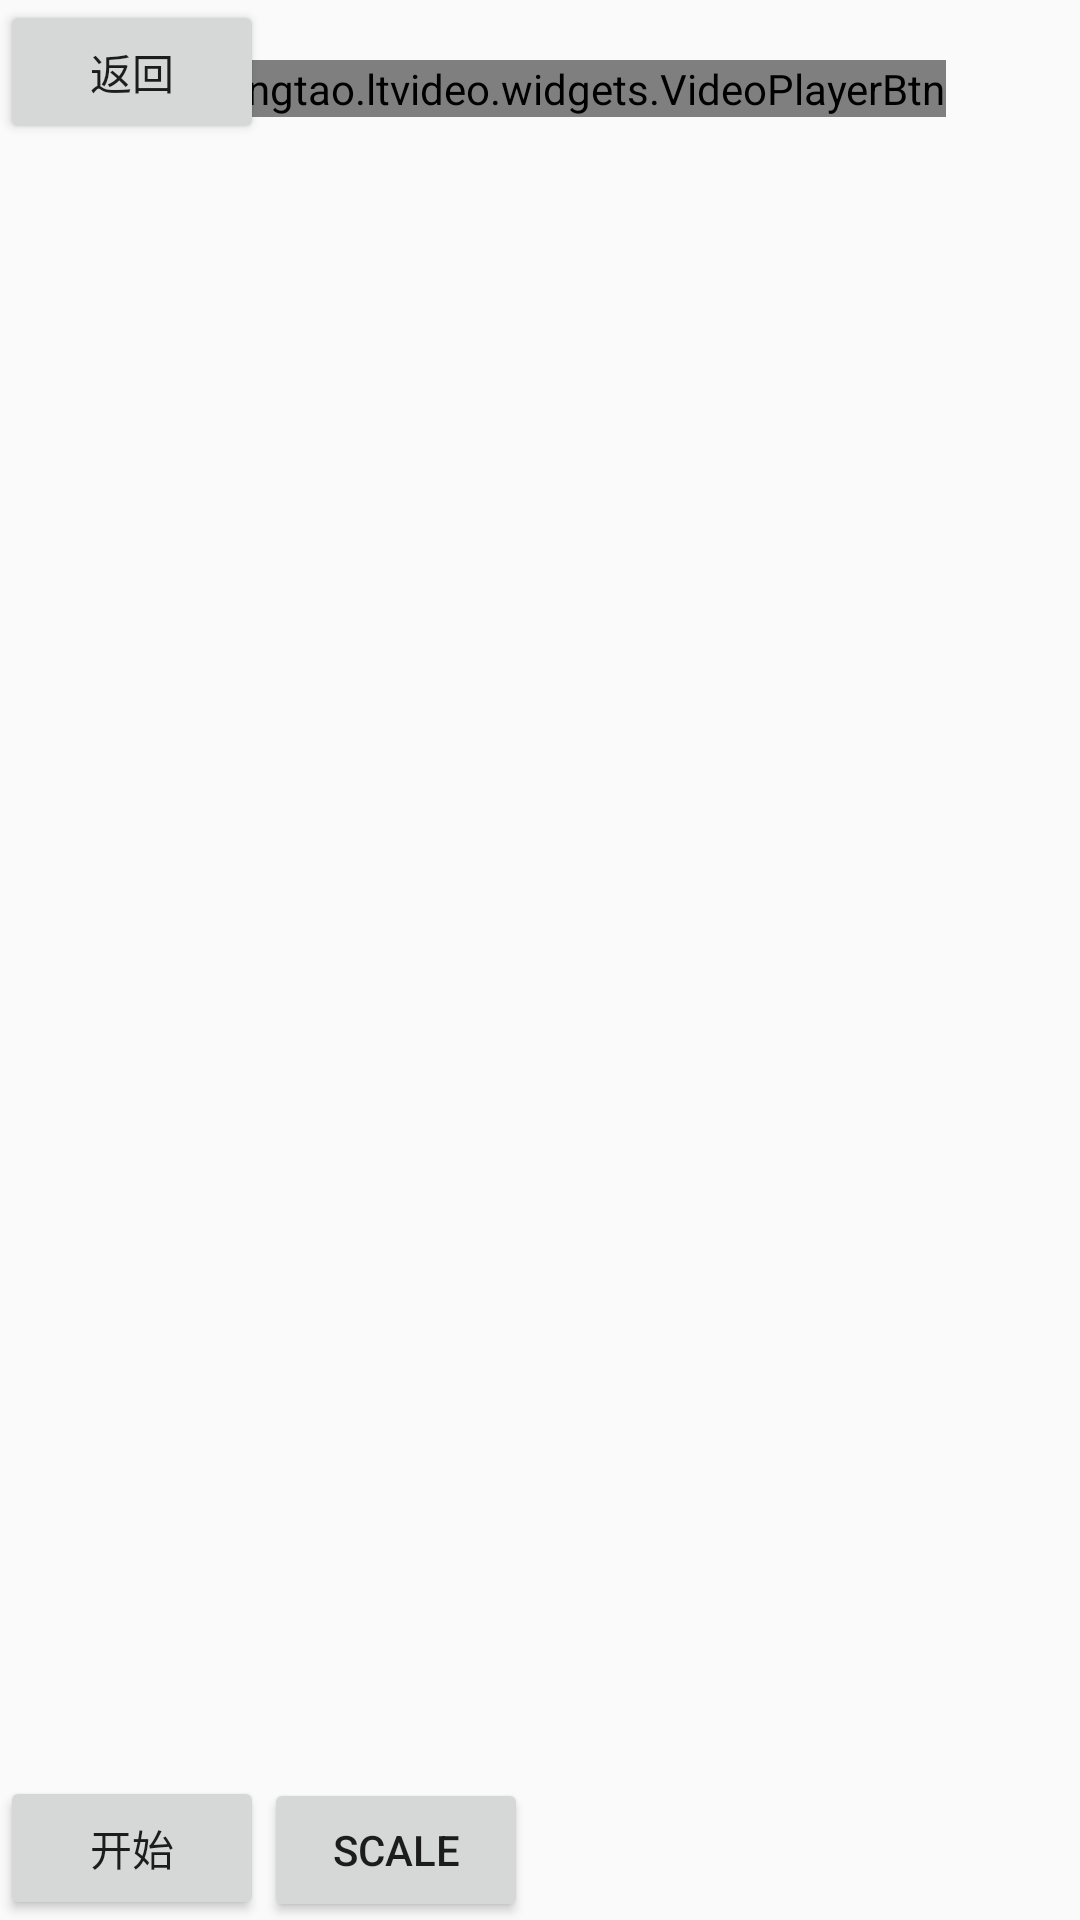

Here is an Android app screen rendered from its layout file. Give the layout XML and the strings, colors and styles it references.
<!-- AndroidManifest.xml: application theme AppTheme -->
<!-- res/layout/activity_test.xml -->
<?xml version="1.0" encoding="utf-8"?>
<RelativeLayout xmlns:android="http://schemas.android.com/apk/res/android"
    xmlns:app="http://schemas.android.com/apk/res-auto"
    xmlns:tools="http://schemas.android.com/tools"
    android:layout_width="match_parent"
    android:layout_height="match_parent"
    tools:context=".activity.TestActivity">

    <Button
        android:id="@+id/mufinish"
        android:layout_width="wrap_content"
        android:layout_height="wrap_content"
        android:text="返回" />

    <com.lingtao.ltvideo.widgets.VideoPlayerBtn
        android:layout_width="wrap_content"
        android:layout_marginTop="20dp"
        android:layout_height="wrap_content"
        android:layout_centerHorizontal="true" />

    <ImageView
        android:id="@+id/imageView"
        android:layout_width="100dp"
        android:layout_height="100dp"
        android:src="@mipmap/ic_launcher" />


    <LinearLayout
        android:layout_width="match_parent"
        android:layout_height="wrap_content"
        android:layout_alignParentBottom="true"
        android:orientation="horizontal">

        <Button
            android:id="@+id/start"
            android:layout_width="wrap_content"
            android:layout_height="wrap_content"
            android:text="开始" />

        <Button
            android:id="@+id/scale"
            android:layout_width="wrap_content"
            android:layout_height="wrap_content"
            android:text="scale" />

    </LinearLayout>


</RelativeLayout>
<!-- resources referenced by this layout -->
<resources>
  <style name="AppTheme" parent="Theme.AppCompat.Light.DarkActionBar">
          
          <item name="colorPrimary">@color/colorPrimary</item>
          <item name="colorPrimaryDark">@color/colorPrimaryDark</item>
          <item name="colorAccent">@color/colorAccent</item>
          <item name="windowNoTitle">true</item>
          <item name="windowActionBar">false</item>
      </style>
  <color name="colorPrimary">#6200EE</color>
  <color name="colorPrimaryDark">#3700B3</color>
  <color name="colorAccent">#03DAC5</color>
</resources>
